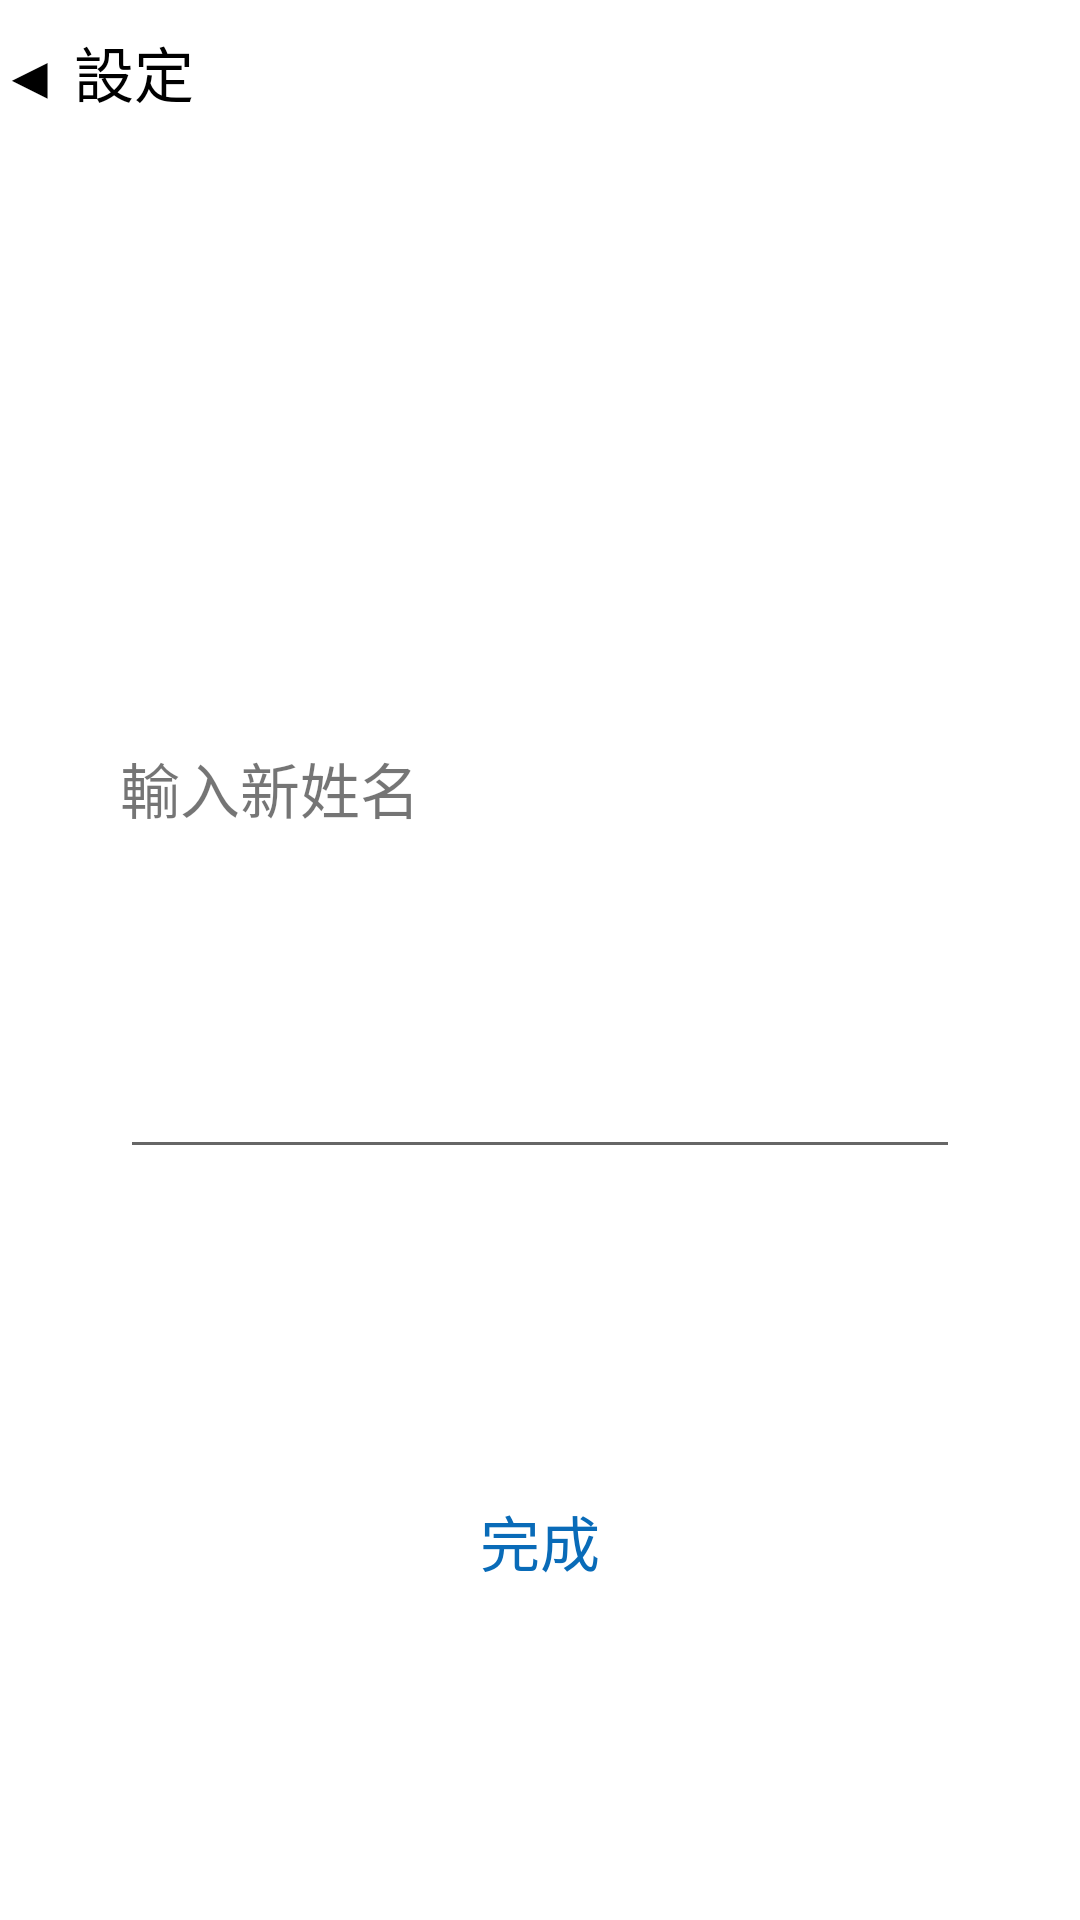

Layout XML and referenced resources for this Android screen:
<!-- AndroidManifest.xml: application theme Theme.NoActionBar -->
<!-- res/layout/name.xml -->
<?xml version="1.0" encoding="utf-8"?>
<LinearLayout xmlns:android="http://schemas.android.com/apk/res/android"
    xmlns:app="http://schemas.android.com/apk/res-auto"
    xmlns:tools="http://schemas.android.com/tools"
    android:layout_width="match_parent"
    android:layout_height="match_parent"
    android:orientation="vertical">

    <Button
        android:id="@+id/button9"
        android:layout_width="match_parent"
        android:layout_height="wrap_content"
        android:background="#00FFFFFF"
        android:onClick="back"
        android:text="◀ 設定"
        android:textAlignment="viewStart"
        android:textColor="@color/black"
        android:textSize="20sp"
        tools:layout_editor_absoluteX="-16dp"
        tools:layout_editor_absoluteY="16dp" />

    <TextView
        android:id="@+id/textView8"
        android:layout_width="match_parent"
        android:layout_height="wrap_content"
        android:paddingLeft="40dp"
        android:text="輸入新姓名"
        android:textSize="20sp"
        android:layout_marginTop="200dp"/>


    <EditText
        android:id="@+id/Name"
        android:layout_width="wrap_content"
        android:layout_height="wrap_content"
        android:layout_centerInParent="true"
        android:ems="10"
        android:inputType="textPersonName"
        android:layout_marginLeft="40dp"
        android:layout_marginRight="40dp"
        android:textSize="34sp"
        android:layout_marginTop="50dp"/>

    <Button
        android:id="@+id/finishbutton"
        android:layout_width="match_parent"
        android:layout_height="wrap_content"
        android:background="#00FFFFFF"
        android:backgroundTint="#00512232"
        android:onClick="updatename"
        android:text="完成"
        android:textColor="#096BB8"
        android:textSize="20sp"
        android:layout_marginTop="100dp"/>


</LinearLayout>
<!-- resources referenced by this layout -->
<resources>
  <style name="Theme.NoActionBar" parent="Theme.NewSettings">
          <item name="windowNoTitle">true</item>
          <item name="windowActionBar">false</item>
          <item name="android:windowFullscreen">true</item>
      </style>
  <style name="Theme.NewSettings" parent="Theme.MaterialComponents.DayNight.DarkActionBar">
          
          <item name="colorPrimary">@color/white</item>
          <item name="colorPrimaryVariant">@color/purple_700</item>
          <item name="colorOnPrimary">@color/white</item>
          
          <item name="colorSecondary">@color/teal_200</item>
          <item name="colorSecondaryVariant">@color/teal_700</item>
          <item name="colorOnSecondary">@color/black</item>
          
          <item name="android:statusBarColor" tools:targetApi="l">?attr/colorPrimaryVariant</item>
          
      </style>
  <!-- not gathered from this repository: default colours our renderer supplied (Android Studio template values) -->
  <color name="purple_700">#FF3700B3</color>
  <color name="teal_200">#FF03DAC5</color>
  <color name="teal_700">#FF018786</color>
  <color name="black">#FF000000</color>
  <color name="white">#FFFFFFFF</color>
</resources>
